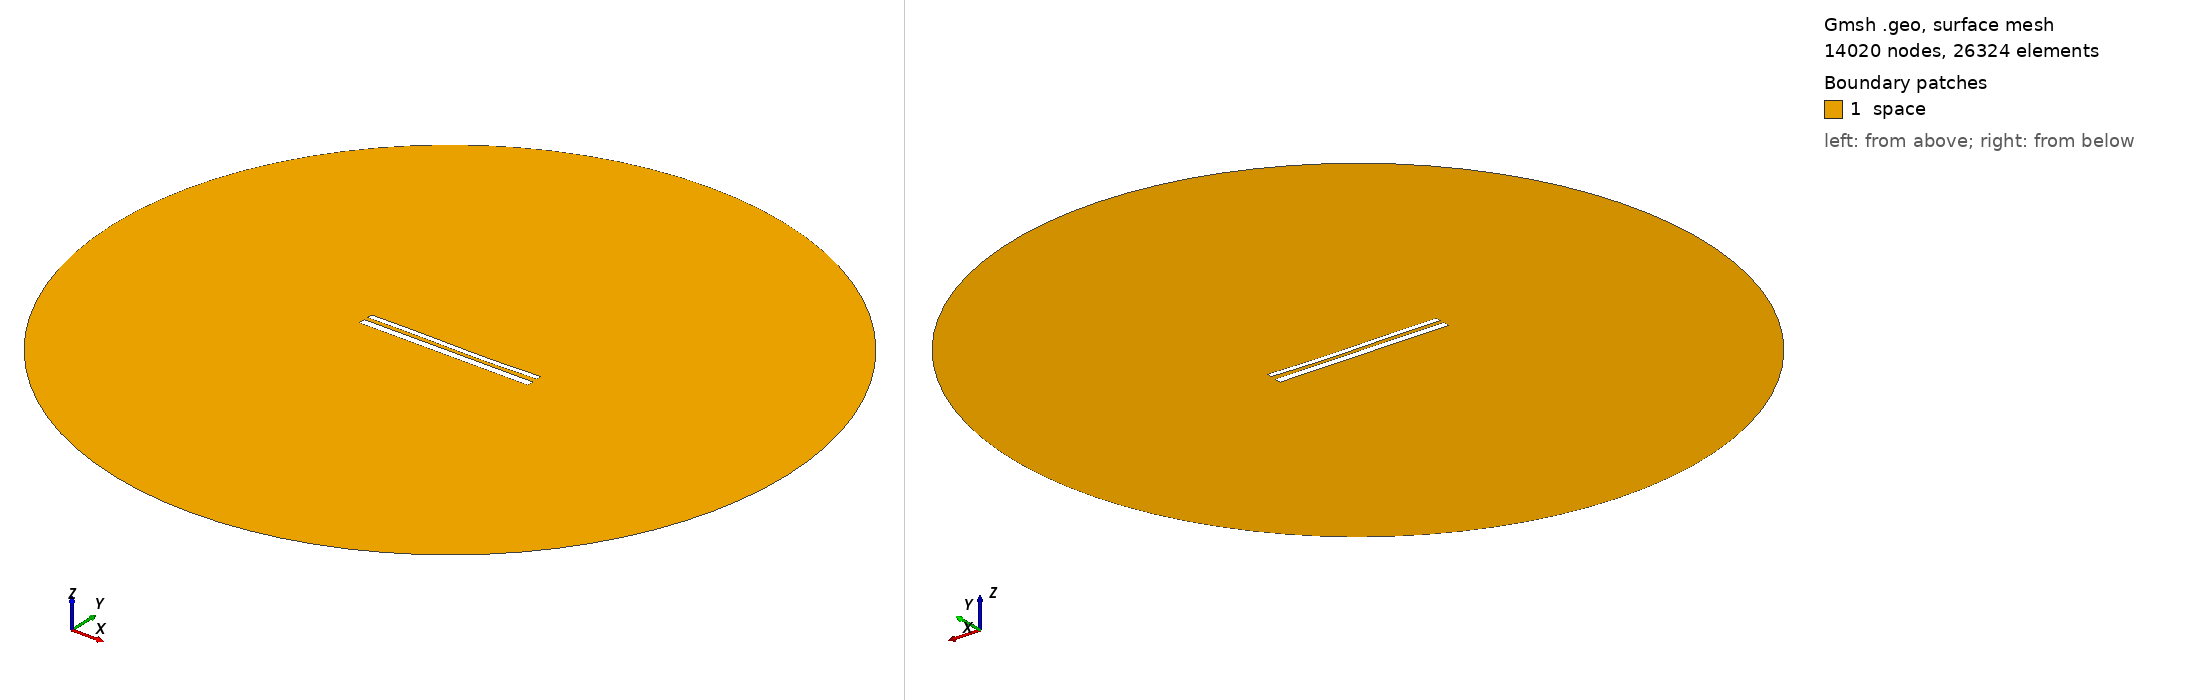

Gmsh geometry script, surface-meshed: 14020 nodes, 26324 surface elements. Boundary patches (legend numbers): 1 space. Left view from above one corner, right view from below the opposite corner. Legend entries are the model's physical surfaces. The drawing asked Gmsh for element sizes between 1% and 20% of the model's largest extent; the script's own settings can give other sizes.

=== 11648.geo (drawn) ===
//---------------------------------------
// Geometry kernel
//---------------------------------------

SetFactory("OpenCASCADE");



//---------------------------------------
// Parameters of the geometry
//---------------------------------------

// Overetch of the upper plate
overetch = 0.375;

// Distance between the plates
distance = 2.25;

// Discretization over the x axis (for the deformation)
nx = 50; 

// Length of the plate
L = 100 - overetch; 

// Number of modes
n = 4; 

// 1st mode coefficient
coeff(1) = 0.07499999999999998;
beta(1) = 0.596864 * 3.1415926535 / L;

// 2nd mode coefficient
coeff(2) = -0.15;
beta(2) = 1.49418 * 3.1415926535 / L;

// 3rd mode coefficient
coeff(3) = 0.15;
beta(3) = 2.50025 * 3.1415926535 / L;

// 4th mode coefficient
coeff(4) = 0.0;
beta(4) = 3.49999 * 3.1415926535 / L;



//---------------------------------------
// Upper plate (deformed rectangle)
//---------------------------------------

// Coordiantes of the upper plate
xmin = -50;
xmax = 50 - overetch;

// Height of the upper plate
yheight = 4 - 2 * overetch;

// Indexes of the points
UpperID[] = {};
LowerID[] = {};
LeftID[] = {};
RightID[] = {};

// Point index
p = 1;

// Horizontal edges
For i In {1:nx}
    x = xmin + (i-1)*(xmax - xmin)/(nx-1);

    y_bottom = distance / 2 + overetch;
    For j In {1:n}
        C = (Cosh(beta(j)*L) + Cos(beta(j)*L)) / (Sinh(beta(j)*L) + Sin(beta(j)*L));
        y_bottom  = y_bottom + coeff(j) * (Cosh(beta(j)*(x+50)) - Cos(beta(j)*(x+50)) - C * (Sinh(beta(j)*(x+50)) - Sin(beta(j)*(x+50))));
    EndFor

    y_top = y_bottom + yheight;

    Point(p) = {x, y_top, 0, 1.0};
    UpperID[i] = p;
    p = p + 1;

    Point(p) = {x, y_bottom, 0, 1.0};
    LowerID[i] = p;
    p = p + 1;
EndFor

// Create point lists
UpperPts[] = {}; LowerPts[] = {};
For i In {1:nx}
  UpperPts[] += {UpperID[i]};
  LowerPts[] += {LowerID[i]};
EndFor

// Build splines
Spline(1) = {UpperPts[]};
Spline(2) = {LowerPts[]};
Line(3) = {LowerPts[nx-1], UpperPts[nx-1]};
Line(4) = {LowerPts[0], UpperPts[0]};

// Build the plane surface
Curve Loop(1) = {2, 3, -1, -4};
Plane Surface(1) = {1};



//---------------------------------------
// Lower plate (rectangle)
//---------------------------------------

// Vertices
Point(1001) = {-50, -1, 0, 1.0};
Point(1002) = { 50, -1, 0, 1.0};
Point(1003) = { 50,  -5, 0, 1.0};
Point(1004) = {-50,  -5, 0, 1.0};

// Edges
Line(5) = {1001, 1002};
Line(6) = {1002, 1003};
Line(7) = {1003, 1004};
Line(8) = {1004, 1001};

// Plane surface
Line Loop(2) = {5, 6, 7, 8};
Plane Surface(2) = {2}; 



//---------------------------------------
// Outer (fictious) boundary
//---------------------------------------

// Points
Point(1005) = {0, 0, 0};       // Center
Point(1006) = {200, 0, 0};     // Start point
Point(1007) = {0, 200, 0};     // 90 degrees
Point(1008) = {-200, 0, 0};    // 180 degrees
Point(1009) = {0, -200, 0};    // 270 degrees

// Circle arcs (each needs start, center, end)
Circle(9) = {1006, 1005, 1007};
Circle(10) = {1007, 1005, 1008};
Circle(11) = {1008, 1005, 1009};
Circle(12) = {1009, 1005, 1006};

// Plane surface for the entire domain
Curve Loop(3) = {9, 10, 11, 12};
Surface(3) = {3};

// Subtract the plates from the whole domain to obtain the actual domain where we want to solve the equations
BooleanDifference{ Surface{3}; Delete; }{ Surface{1}; Surface{2}; Delete; }




//---------------------------------------
// Transfinite Lines/Curves
//---------------------------------------

// Set the number of points on the boundaries
r = 7;

// Plates
Transfinite Curve {1, 2} = 50*r Using Progression 1;
Transfinite Curve {3, 4} = 2*r Using Progression 1;
Transfinite Line {5, 7} = 50*r Using Progression 1;
Transfinite Line {6, 8} = 2*r Using Progression 1;

// Outer boundary
Transfinite Line {9, 10, 11, 12} = 20 Using Progression 1;



//---------------------------------------
// Physical groups
//---------------------------------------                

// Physical curves (boundaries)
Physical Line("force_segment", 10) = {2};
Physical Line("upper_plate", 11) = {1, 3, 4};
Physical Line("lower_plate", 12) = {5, 6, 7, 8};
Physical Line("boundary", 20) = {9, 10, 11, 12};

// Physical Surfaces
Physical Surface("space", 30) = {3};



//---------------------------------------
// 6. Generate the Mesh
//---------------------------------------

// 2D mesh generation
Mesh 2;
